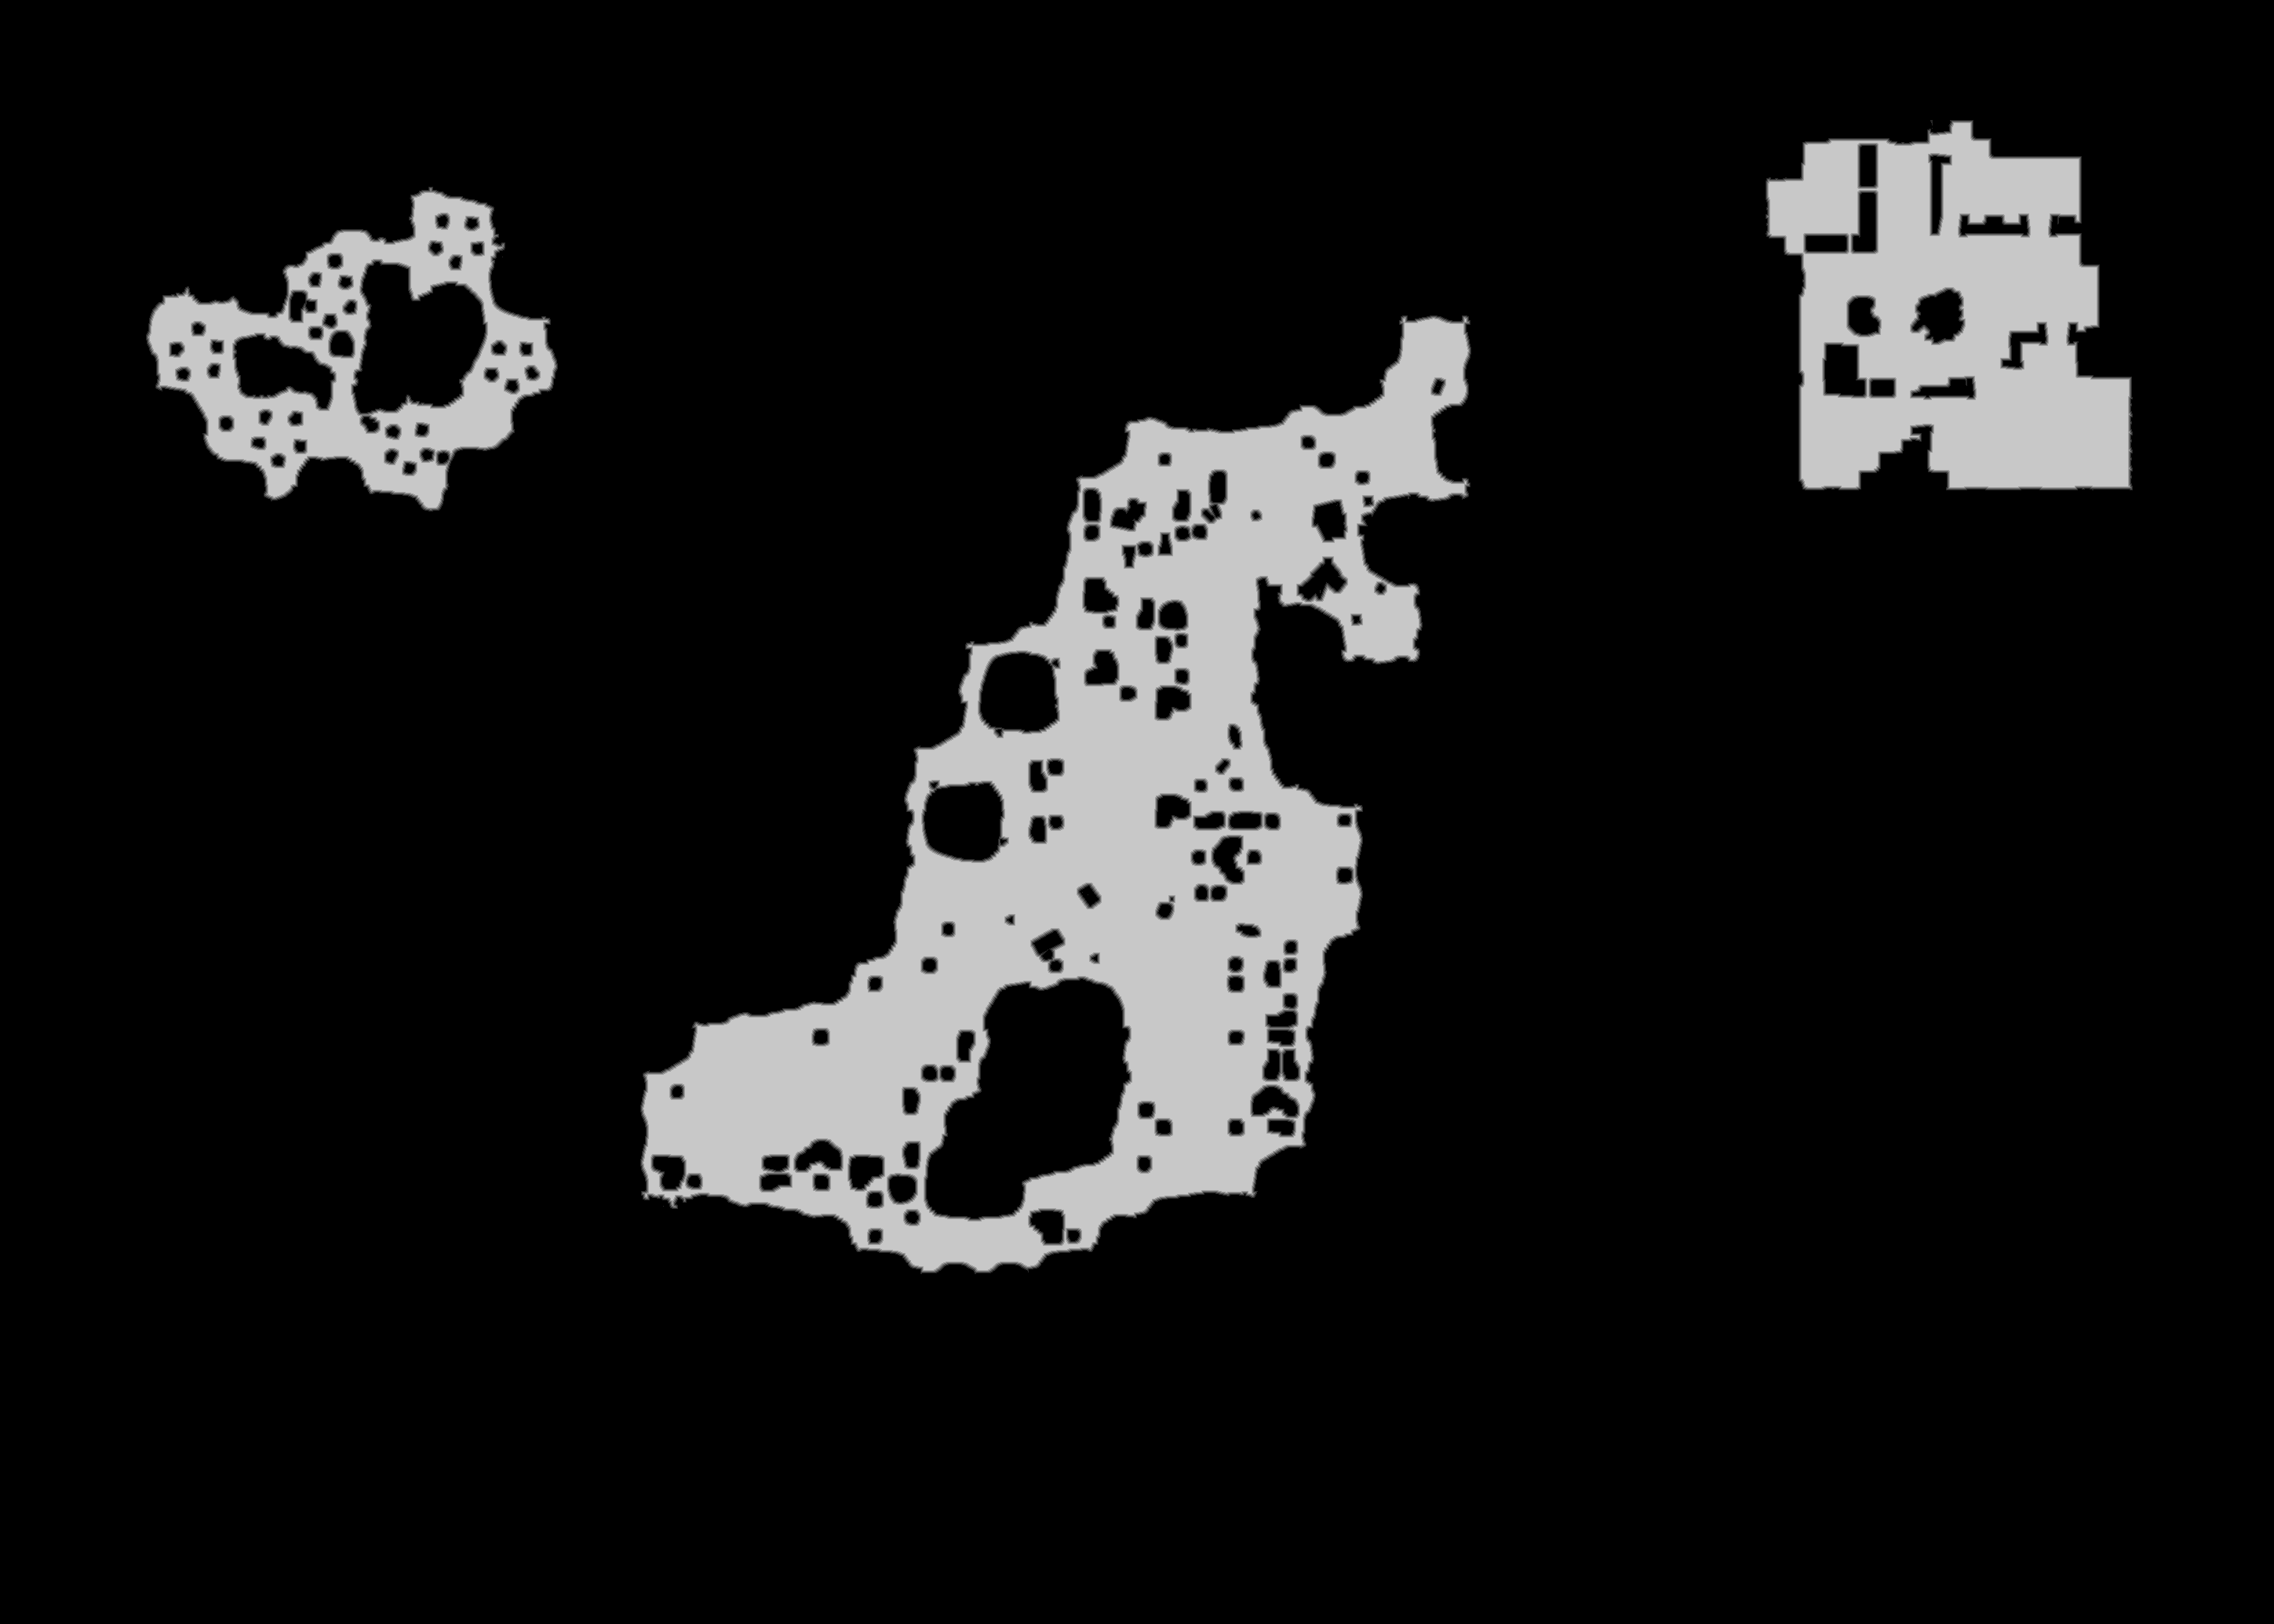

Source data for this figure (header and first rows):
truth	truth_33ece341bf0.tsv
layer	melee
source	walk_0
read	2026-10-17 23:30:53
width	2898
height	2070
stride	1449
base	0x33ed62c0000
origin	0x3d0010
score	0.9871
iou_melee	0.9871
iou_ranged	0.7473
nibble	0	5260177
nibble	1	27369
nibble	2	28347
nibble	3	29259
nibble	4	29834
nibble	5	623874
